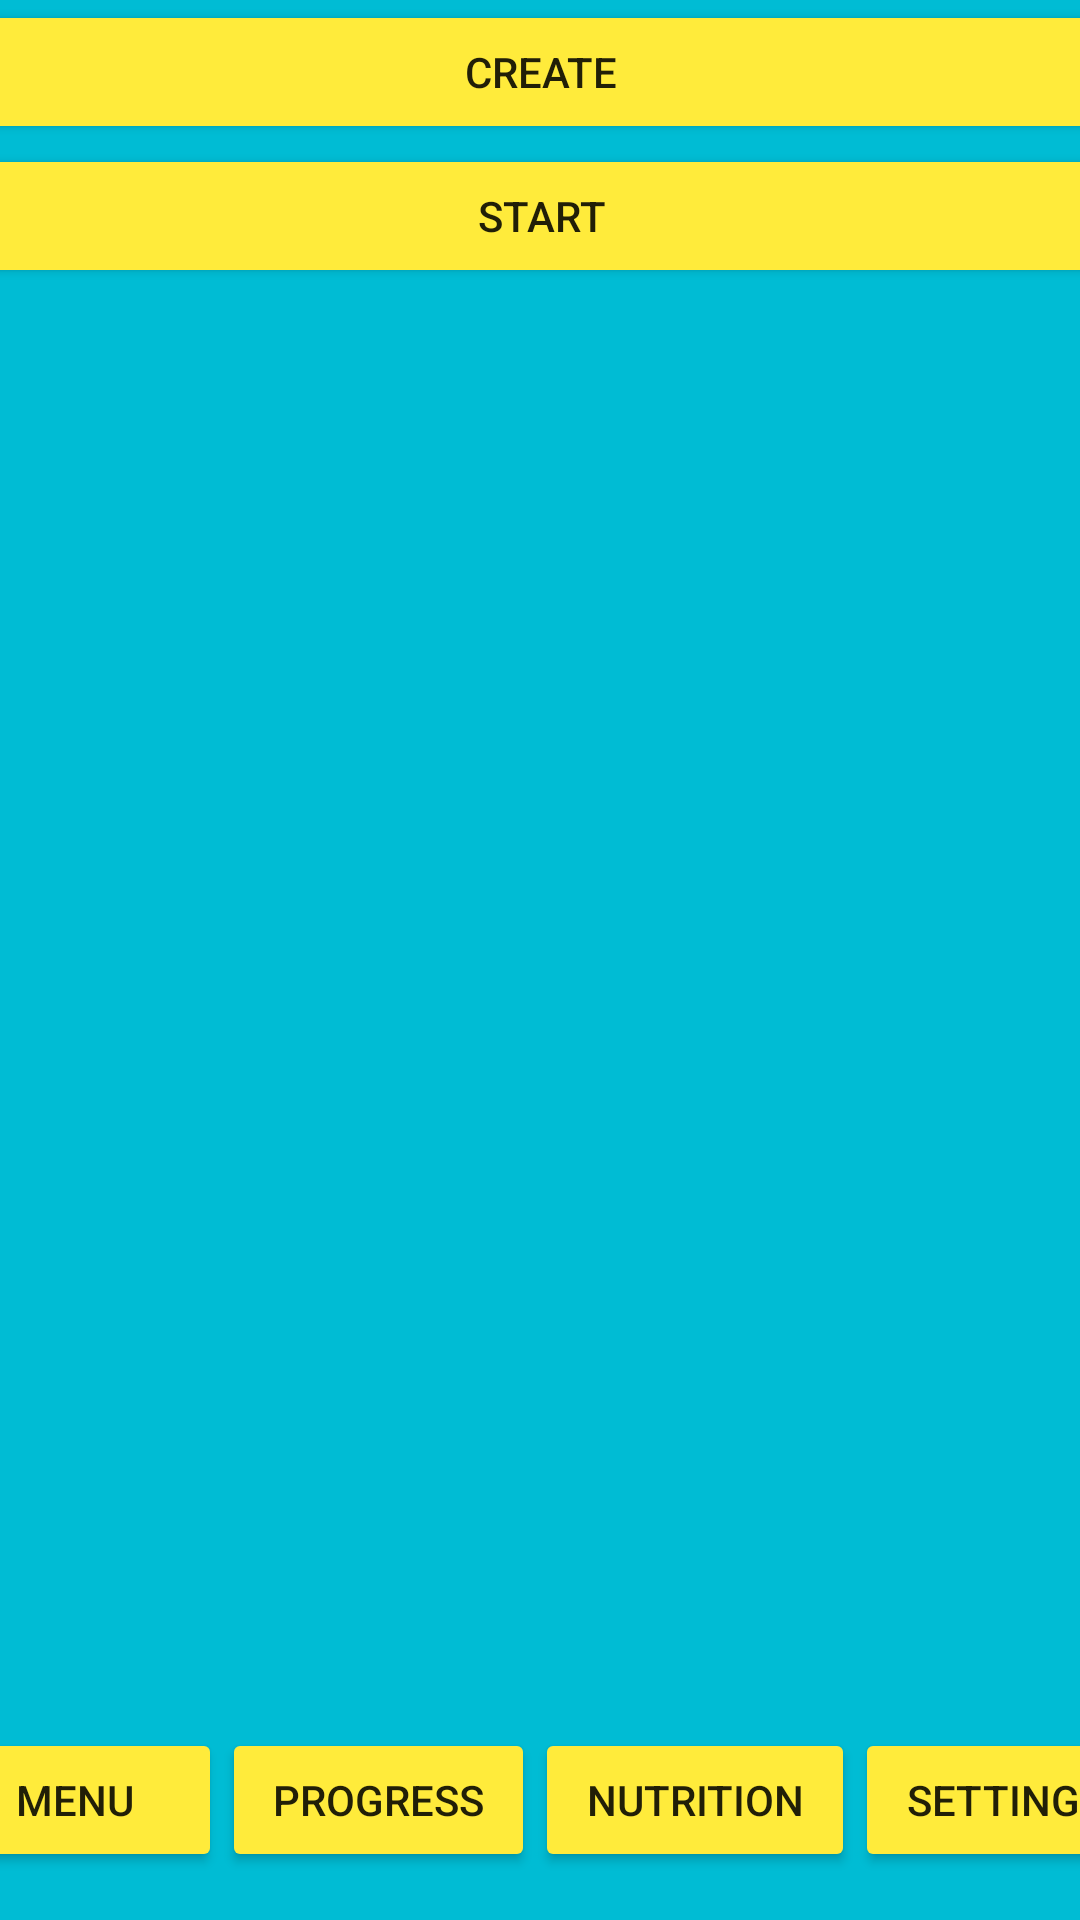

Android layout source for this screen:
<!-- AndroidManifest.xml: application theme Theme.ApplicationFitMate -->
<!-- res/layout/activity_main_workouts.xml -->
<?xml version="1.0" encoding="utf-8"?>
<androidx.constraintlayout.widget.ConstraintLayout xmlns:android="http://schemas.android.com/apk/res/android"
    xmlns:app="http://schemas.android.com/apk/res-auto"
    xmlns:tools="http://schemas.android.com/tools"
    android:layout_width="match_parent"
    android:layout_height="match_parent"
    android:background="#00BCD4"
    tools:context=".MainActivityWorkouts">

    <LinearLayout
        android:layout_width="409dp"
        android:layout_height="64dp"
        android:orientation="horizontal"
        app:layout_constraintBottom_toBottomOf="parent"
        app:layout_constraintEnd_toEndOf="parent"
        app:layout_constraintStart_toStartOf="parent"
        app:layout_constraintTop_toBottomOf="@+id/linearLayout">

        <Button
            android:id="@+id/btnMenuWorkouts"
            android:layout_width="wrap_content"
            android:layout_height="wrap_content"
            android:layout_weight="1"
            android:backgroundTint="#FFEB3B"
            android:onClick="menu"
            android:text="Menu" />

        <Button
            android:id="@+id/btnMenuProgress"
            android:layout_width="wrap_content"
            android:layout_height="wrap_content"
            android:layout_weight="1"
            android:backgroundTint="#FFEB3B"
            android:onClick="progress"
            android:text="Progress" />

        <Button
            android:id="@+id/btnMenuNutrition"
            android:layout_width="wrap_content"
            android:layout_height="wrap_content"
            android:layout_weight="1"
            android:backgroundTint="#FFEB3B"
            android:onClick="nutrition"
            android:text="Nutrition" />

        <Button
            android:id="@+id/btnMenuSettings"
            android:layout_width="wrap_content"
            android:layout_height="wrap_content"
            android:layout_weight="1"
            android:backgroundTint="#FFEB3B"
            android:onClick="settings"
            android:text="Settings" />
    </LinearLayout>

    <LinearLayout
        android:layout_width="413dp"
        android:layout_height="589dp"
        android:orientation="vertical"
        app:layout_constraintBottom_toBottomOf="parent"
        app:layout_constraintEnd_toEndOf="parent"
        app:layout_constraintStart_toStartOf="parent"
        app:layout_constraintTop_toTopOf="parent"
        app:layout_constraintVertical_bias="0.0">

        <Button
            android:id="@+id/btnCreate"
            android:layout_width="match_parent"
            android:layout_height="wrap_content"
            android:backgroundTint="#FFEB3B"
            android:onClick="create"
            android:text="Create" />

        <Button
            android:id="@+id/btnStart"
            android:layout_width="match_parent"
            android:layout_height="wrap_content"
            android:backgroundTint="#FFEB3B"
            android:onClick="start"
            android:text="Start" />
    </LinearLayout>
</androidx.constraintlayout.widget.ConstraintLayout>
<!-- resources referenced by this layout -->
<resources>
  <style name="Theme.ApplicationFitMate" parent="Theme.AppCompat.Light.NoActionBar">
          
          <item name="colorPrimary">@color/purple_500</item>
          <item name="colorPrimaryVariant">@color/purple_700</item>
          <item name="colorOnPrimary">@color/white</item>
          
          <item name="colorSecondary">@color/teal_200</item>
          <item name="colorSecondaryVariant">@color/teal_700</item>
          <item name="colorOnSecondary">@color/black</item>
          
          <item name="android:statusBarColor">?attr/colorPrimaryVariant</item>
          
      </style>
  <!-- not gathered from this repository: default colours our renderer supplied (Android Studio template values) -->
  <color name="purple_500">#FF6200EE</color>
  <color name="purple_700">#FF3700B3</color>
  <color name="teal_200">#FF03DAC5</color>
  <color name="teal_700">#FF018786</color>
  <color name="black">#FF000000</color>
  <color name="white">#FFFFFFFF</color>
</resources>
